Run: headless pygame with SDL's dummy video driver; simulated clock (each Clock.tick advances the game by its frame time, no real sleeping); random seed 0; keys injected as events and as key.get_pressed() state; mouse plan: one left click at the window centre at the start of phase 2, then a move to the lower-right quarter at the start of phase 3.
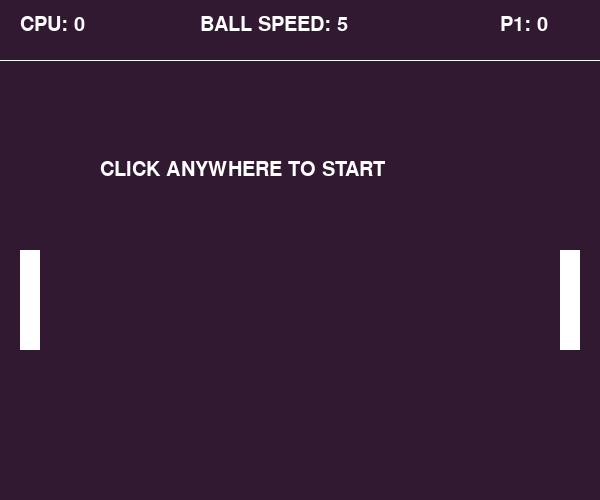
Frame 1 of 4 · flips 1–60 · no input
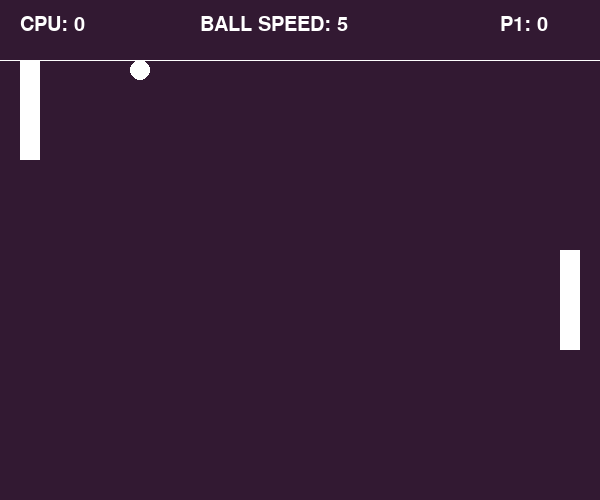
Frame 2 of 4 · flips 61–180 · clicked the window centre · tapped SPACE, RETURN · held RIGHT (→), D
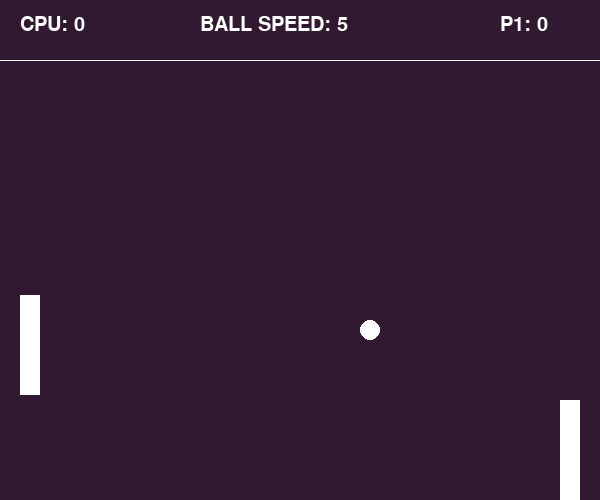
Frame 3 of 4 · flips 181–300 · moved the mouse to the lower-right quarter · held DOWN (↓), S
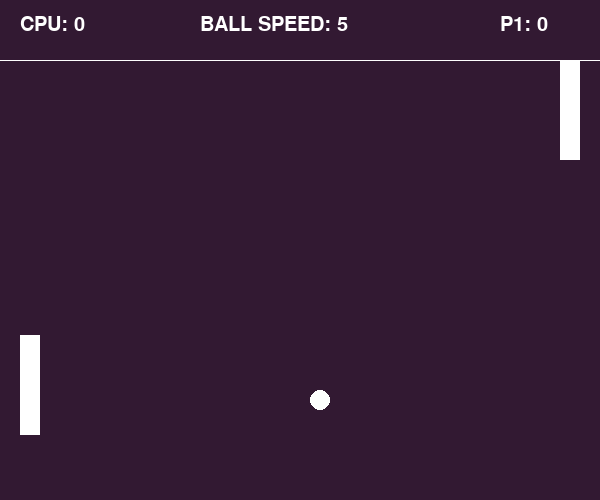
Frame 4 of 4 · flips 301–420 · held LEFT (←), A, UP (↑), W

The pygame program that drew these frames:

# -*- coding: utf-8 -*-
"""
Created on Mon Apr 12 13:47:46 2021

@author: User
"""

import pygame;
from pygame.locals import  *;

pygame.init();

#screen 
screen_width = 600;
screen_height = 500;

screen = pygame.display.set_mode((screen_width,screen_height));

pygame.display.set_caption('pong');


#frame rate
fpsClock = pygame.time.Clock();
fps = 60;
#variables
run  = True;
bg = (50,25,50);
bg1 = (60,91,89);
bg2 = (155,175,142);
margin = 60;
white = (255,255,255);
font = pygame.font.SysFont('Constantia', 30);
cpu_score = 0;
player_score = 0;
winner = 0;
reset_ball = False;
speed_increase = 0;
#create paddle

class paddle():
    def __init__(self,x,y):
        self.x = x;
        self.y = y;
        self.rect = Rect(self.x,self.y,20,100);
        self.speed = 5;

    def draw(self):
        pygame.draw.rect(screen,white,self.rect);
    def move_paddle(self):
        key = pygame.key.get_pressed();
        if key[pygame.K_UP] and self.rect.top > margin:
            self.rect.move_ip(0, -1 * self.speed);
        if key[pygame.K_DOWN] and self.rect.bottom < screen_height:
            self.rect.move_ip(0, self.speed);
    def ai_move(self):
        #if ball is down below center of paddle
        if self.rect.centery < pong_ball.rect.top and self.rect.bottom < screen_height:
            self.rect.move_ip(0, self.speed);
        #if ball is up above center of paddle
        if self.rect.centery  > pong_ball.rect.bottom and self.rect.top > margin:
            self.rect.move_ip(0, -1 * self.speed);

class ball():
    def __init__(self,x,y):
        self.reset(x,y);
    
    def draw(self):
        pygame.draw.circle(screen,white,(self.rect.x + self.ball_rad , self.rect.y + self.ball_rad),self.ball_rad); 

    def move(self):
        
        #update ball position
        self.rect.x += self.xspeed;  
        self.rect.y += self.yspeed;
        
        #top and bottom bound
        if self.rect.top < margin:
            self.yspeed *= -1;
           # print(f'i am {self.yspeed}');
        if self.rect.bottom > screen_height:
            self.yspeed *= -1;
            #print(f'you are {self.yspeed}');
        #check collision with paddles
        if self.rect.colliderect(player_paddle) or self.rect.colliderect(cpu_paddle):
            self.xspeed *= -1;    
        #left and right bound
        if self.rect.left < 0:
            self.winner = 1;
        if self.rect.right > screen_width:
            self.winner = -1;
        
       
        
        
        return self.winner;    
   
    def reset(self,x,y):
        self.x = x;
        self.y = y;
        self.ball_rad = 10;
        self.rect = Rect(self.x,self.y,self.ball_rad * 2,self.ball_rad * 2);
        self.xspeed = -5;
        self.yspeed = 5;
        self.winner = 0; #1 -> player -1 -> cpu
                 
            
        
player_paddle = paddle(screen_width - 40 ,screen_height // 2);
cpu_paddle = paddle(20,screen_height // 2);
pong_ball = ball(screen_width - 60,screen_height // 2 + 60);        
def draw_screen():
    screen.fill(bg);
    pygame.draw.line(screen,white,(0,margin),(screen_width , margin));
    if cpu_score > 3 or player_score > 3:
        screen.fill(bg1);
    if cpu_score > 13 or player_score > 13:
        screen.fill(bg1);    
def show_text(text,text_col,x,y):
    txt_img = font.render(text, True , text_col);
    screen.blit(txt_img , (x , y));     
while run:
    fpsClock.tick(fps);
    draw_screen();
    show_text(f'CPU: {cpu_score}', white , 20 , 15);
    show_text(f'P1: {player_score}', white , screen_width - 100 , 15);
    show_text(f'BALL SPEED: {abs(pong_ball.xspeed)}', white , screen_width // 2 - 100 , 15);
    for event in pygame.event.get():
        if event.type == pygame.QUIT:
                run = False;
        if event.type == pygame.MOUSEBUTTONDOWN and reset_ball == False:
            reset_ball = True;
            pong_ball.reset(screen_width - 60,screen_height // 2 + 60);
            
    #draw paddle
    player_paddle.draw();
    cpu_paddle.draw();  
    
   
    if reset_ball:
        speed_increase += 1;
        winner = pong_ball.move();
        print(winner);
        
        if winner == 0:
             player_paddle.move_paddle();
             cpu_paddle.ai_move();
             #draw ball
             pong_ball.draw();
        else:
            reset_ball = False;
            if winner == 1:
                player_score += 1;
            elif winner == -1:
                cpu_score += 1;
    
    if reset_ball == False:
        if winner == 0:
            show_text('CLICK ANYWHERE TO START', white , 100 , screen_height // 2 - 90);
        if winner == 1:
            show_text('YOU SCORED!', white , 220 , screen_height // 2 - 90);
            show_text('CLICK ANYWHERE TO START', white , 100 , screen_height // 2 - 40);
        if winner == -1:
            show_text('CPU SCORED!', white , 220 , screen_height // 2 - 90);
            show_text('CLICK ANYWHERE TO START', white , 100 , screen_height // 2 - 40);    
            
    if speed_increase > 500:
        speed_increase = 0;
        if pong_ball.xspeed < 0:
            pong_ball.xspeed -= 1;
        if pong_ball.xspeed > 0:
            pong_ball.xspeed += 1;
        if pong_ball.yspeed < 0:
            pong_ball.yspeed -= 1;
        if pong_ball.yspeed > 0:
            pong_ball.yspeed += 1;    
            
    pygame.display.update();            
pygame.quit();                
